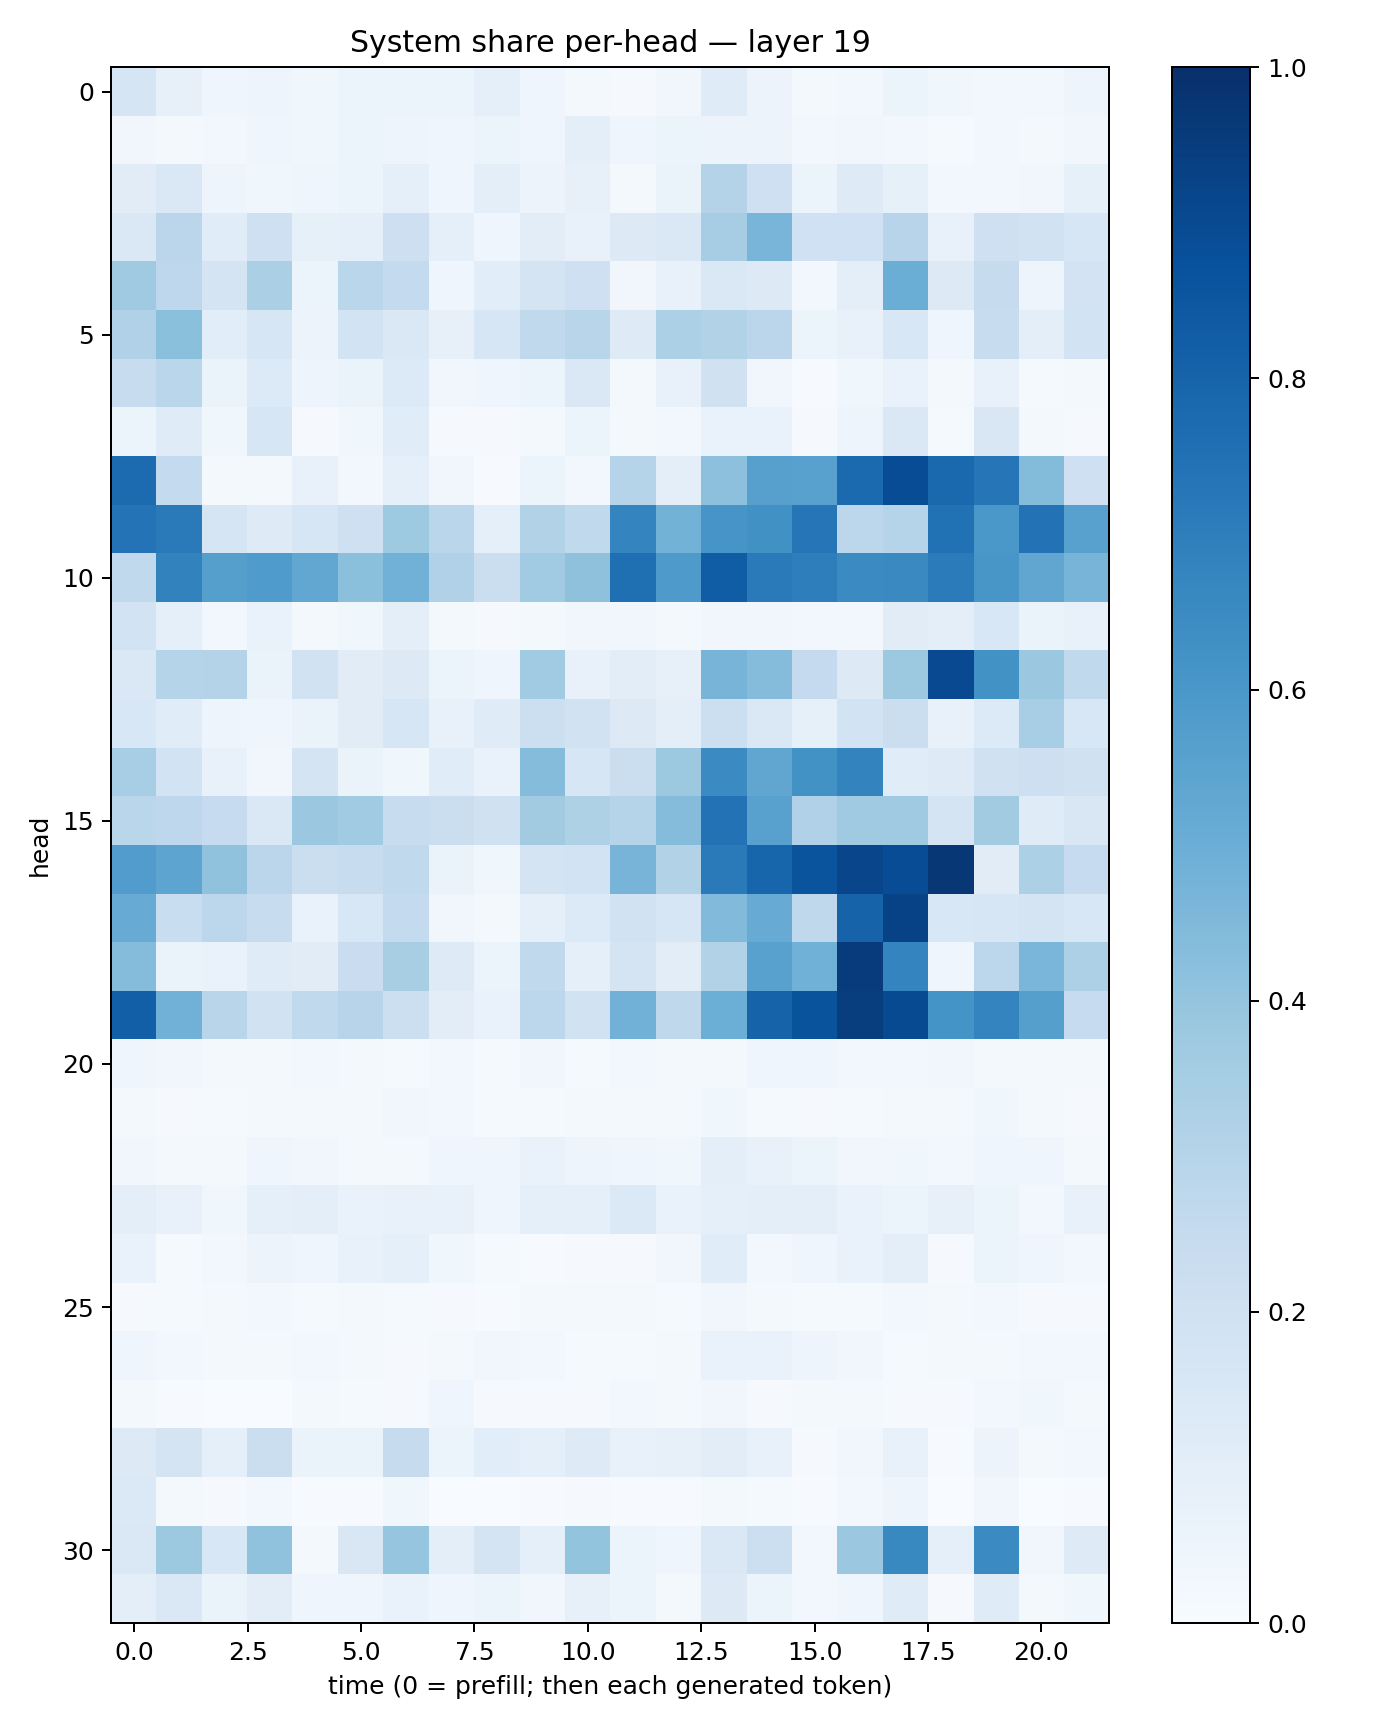

The file beside this chart, header and first rows:
0.17041175, 0.07962351, 0.040996928, 0.049884886, 0.03674208, 0.05448286, 0.06176477, 0.06012949, 0.08742574, 0.0394922, 0.021506442, 0.0112829665, 0.0340018, 0.119360186, 0.057438552, 0.023431187, 0.03011795, 0.060867187, 0.036393847, 0.026860252, 0.027368478, 0.047453407
0.03228, 0.02034, 0.03, 0.04666, 0.03527, 0.06042, 0.04786, 0.04686, 0.05261, 0.0437, 0.09405, 0.04271, 0.05348, 0.05795, 0.05836, 0.02378, 0.0329, 0.02908, 0.01554, 0.02464, 0.02139, 0.03263
0.1107, 0.1419, 0.04735, 0.03815, 0.03942, 0.05206, 0.09189, 0.04638, 0.09667, 0.05817, 0.07917, 0.02247, 0.06502, 0.3085, 0.2089, 0.06216, 0.1224, 0.08564, 0.0256, 0.03022, 0.03331, 0.08497
0.1475, 0.2851, 0.1168, 0.2099, 0.08339, 0.09094, 0.2132, 0.09, 0.0439, 0.1017, 0.07141, 0.1295, 0.1423, 0.3478, 0.4686, 0.1996, 0.2017, 0.2953, 0.0705, 0.2085, 0.194, 0.1572
0.3693, 0.275, 0.1755, 0.3334, 0.05245, 0.2856, 0.254, 0.04434, 0.107, 0.174, 0.2037, 0.03356, 0.07773, 0.1421, 0.1314, 0.03027, 0.09427, 0.5014, 0.1318, 0.2424, 0.05046, 0.1829
0.3191, 0.4196, 0.1063, 0.1587, 0.05604, 0.1863, 0.1412, 0.07969, 0.1626, 0.2646, 0.2908, 0.124, 0.3306, 0.3151, 0.2838, 0.05321, 0.07298, 0.153, 0.04, 0.2379, 0.09911, 0.1859
0.2357, 0.2862, 0.06313, 0.1329, 0.04752, 0.06408, 0.1348, 0.03189, 0.04331, 0.05345, 0.1418, 0.0231, 0.07637, 0.1977, 0.03282, 0.007501, 0.03637, 0.06773, 0.02016, 0.07569, 0.01389, 0.01592
0.05214, 0.1184, 0.03548, 0.1598, 0.008189, 0.03903, 0.1136, 0.007998, 0.008681, 0.01646, 0.062, 0.01613, 0.02979, 0.06763, 0.06662, 0.0109, 0.04972, 0.1447, 0.01448, 0.1498, 0.02082, 0.01152
0.7696, 0.2544, 0.02146, 0.01989, 0.07436, 0.02856, 0.09297, 0.03284, 0.004917, 0.05882, 0.02976, 0.3021, 0.1013, 0.4172, 0.5623, 0.5582, 0.7768, 0.8881, 0.7819, 0.7296, 0.4392, 0.2035
0.7415, 0.7144, 0.1678, 0.1233, 0.1605, 0.2088, 0.3716, 0.2875, 0.09056, 0.3141, 0.2633, 0.6731, 0.4778, 0.6066, 0.6269, 0.7302, 0.2807, 0.2972, 0.7497, 0.6005, 0.7455, 0.5552
0.2652, 0.6803, 0.5628, 0.5845, 0.5286, 0.4186, 0.4825, 0.317, 0.2241, 0.3652, 0.4119, 0.7555, 0.5878, 0.8281, 0.7136, 0.697, 0.6514, 0.6551, 0.7104, 0.6034, 0.5339, 0.4691
0.1844, 0.08964, 0.03105, 0.07015, 0.01583, 0.03614, 0.09679, 0.02147, 0.008989, 0.01704, 0.03422, 0.03246, 0.02197, 0.03329, 0.03176, 0.02634, 0.02606, 0.1119, 0.1005, 0.1539, 0.06274, 0.07544
0.143, 0.302, 0.3052, 0.06261, 0.1939, 0.111, 0.1297, 0.05251, 0.03983, 0.3644, 0.07281, 0.1052, 0.0803, 0.4713, 0.4354, 0.2529, 0.131, 0.3775, 0.9011, 0.6239, 0.3795, 0.2619
0.1525, 0.1168, 0.04939, 0.04467, 0.06326, 0.1095, 0.1633, 0.07174, 0.1183, 0.2179, 0.1894, 0.1292, 0.09923, 0.2159, 0.1476, 0.08302, 0.1857, 0.2192, 0.07159, 0.136, 0.3447, 0.1531
0.3463, 0.1859, 0.07413, 0.03388, 0.1779, 0.06253, 0.03855, 0.1163, 0.06672, 0.4353, 0.1606, 0.2251, 0.3764, 0.6513, 0.5329, 0.6249, 0.6771, 0.1147, 0.1238, 0.197, 0.2141, 0.196
0.2858, 0.2756, 0.2492, 0.145, 0.3822, 0.3638, 0.2417, 0.2231, 0.1992, 0.3599, 0.3203, 0.2999, 0.4356, 0.7458, 0.5572, 0.3185, 0.3699, 0.3672, 0.1765, 0.3614, 0.1191, 0.1509
0.5753, 0.5407, 0.4074, 0.2823, 0.2265, 0.239, 0.2628, 0.06589, 0.03557, 0.1792, 0.1845, 0.4706, 0.3088, 0.7124, 0.7948, 0.8625, 0.9144, 0.8886, 0.9705, 0.11, 0.3299, 0.2489
0.5095, 0.234, 0.279, 0.2345, 0.06794, 0.1535, 0.2577, 0.0322, 0.01936, 0.08975, 0.1364, 0.1933, 0.1598, 0.4453, 0.5097, 0.2733, 0.8012, 0.9286, 0.1541, 0.1598, 0.172, 0.155
0.4345, 0.06375, 0.06867, 0.1181, 0.1108, 0.2301, 0.3426, 0.1244, 0.06104, 0.262, 0.08996, 0.1723, 0.105, 0.3109, 0.5577, 0.4877, 0.9563, 0.6752, 0.0455, 0.278, 0.4634, 0.3246
0.8177, 0.4843, 0.2896, 0.1941, 0.2629, 0.2949, 0.2173, 0.1018, 0.06646, 0.279, 0.1889, 0.4819, 0.2718, 0.4971, 0.8039, 0.8653, 0.9471, 0.8949, 0.6165, 0.6721, 0.5631, 0.2498
0.0428, 0.03429, 0.0218, 0.01703, 0.02894, 0.02156, 0.01396, 0.02601, 0.01215, 0.03469, 0.01461, 0.03064, 0.02119, 0.02264, 0.0427, 0.04256, 0.03024, 0.02435, 0.03441, 0.02203, 0.01927, 0.02074
0.02106, 0.00908, 0.01338, 0.02201, 0.0201, 0.0195, 0.03149, 0.02787, 0.01538, 0.01439, 0.02211, 0.0177, 0.02293, 0.03899, 0.01556, 0.01043, 0.01498, 0.02263, 0.01605, 0.0359, 0.01587, 0.009837
0.0341, 0.02231, 0.02143, 0.04496, 0.03289, 0.01871, 0.02337, 0.04677, 0.04392, 0.06642, 0.05066, 0.0406, 0.03748, 0.09621, 0.07376, 0.06083, 0.03351, 0.03788, 0.02909, 0.04259, 0.0465, 0.02
0.09919, 0.071, 0.03786, 0.08883, 0.0965, 0.06909, 0.07719, 0.07567, 0.0418, 0.08802, 0.08682, 0.1396, 0.06835, 0.08868, 0.09749, 0.0943, 0.06944, 0.05932, 0.07925, 0.05897, 0.02958, 0.07132
0.06961, 0.01548, 0.02523, 0.05694, 0.04045, 0.07069, 0.08895, 0.03638, 0.01441, 0.006, 0.009888, 0.007952, 0.03442, 0.1143, 0.03054, 0.0396, 0.06867, 0.0963, 0.01103, 0.05327, 0.04337, 0.03017
0.00988, 0.01405, 0.01588, 0.02451, 0.01561, 0.01847, 0.01543, 0.00845, 0.007674, 0.02159, 0.01828, 0.01799, 0.01455, 0.03166, 0.01719, 0.01442, 0.01257, 0.02618, 0.01577, 0.02451, 0.008765, 0.01003
0.04438, 0.02603, 0.02039, 0.02178, 0.02495, 0.02039, 0.01086, 0.02318, 0.0345, 0.02956, 0.01184, 0.01455, 0.02028, 0.06706, 0.0674, 0.04796, 0.03393, 0.01414, 0.01744, 0.02158, 0.02348, 0.02482
0.01825, 0.00532, 0.003606, 0.003829, 0.01689, 0.01416, 0.009838, 0.04551, 0.009848, 0.01142, 0.007952, 0.02419, 0.02304, 0.03415, 0.009424, 0.01753, 0.02116, 0.01011, 0.01105, 0.02544, 0.0383, 0.01658
0.1253, 0.1775, 0.08688, 0.225, 0.06515, 0.06344, 0.2428, 0.05969, 0.1066, 0.09146, 0.1223, 0.07576, 0.08156, 0.1023, 0.07319, 0.008381, 0.0317, 0.0723, 0.006977, 0.05563, 0.01677, 0.02349
0.1402, 0.02147, 0.009977, 0.02959, 0.003931, 0.006998, 0.03761, 0.002, 0.002748, 0.006779, 0.01025, 0.004473, 0.007375, 0.01667, 0.01178, 0.004479, 0.03068, 0.04725, 0.002171, 0.03358, 0.001364, 0.007505
0.1475, 0.3773, 0.1559, 0.4095, 0.019, 0.1508, 0.3963, 0.09895, 0.1737, 0.08675, 0.4012, 0.05204, 0.04535, 0.1455, 0.218, 0.02344, 0.3795, 0.6578, 0.08729, 0.6523, 0.03486, 0.1223
0.09528, 0.1429, 0.06381, 0.105, 0.04191, 0.0425, 0.0665, 0.04314, 0.05396, 0.03503, 0.07976, 0.05147, 0.0157, 0.1294, 0.05123, 0.02456, 0.0458, 0.1193, 0.009473, 0.119, 0.01962, 0.03854
